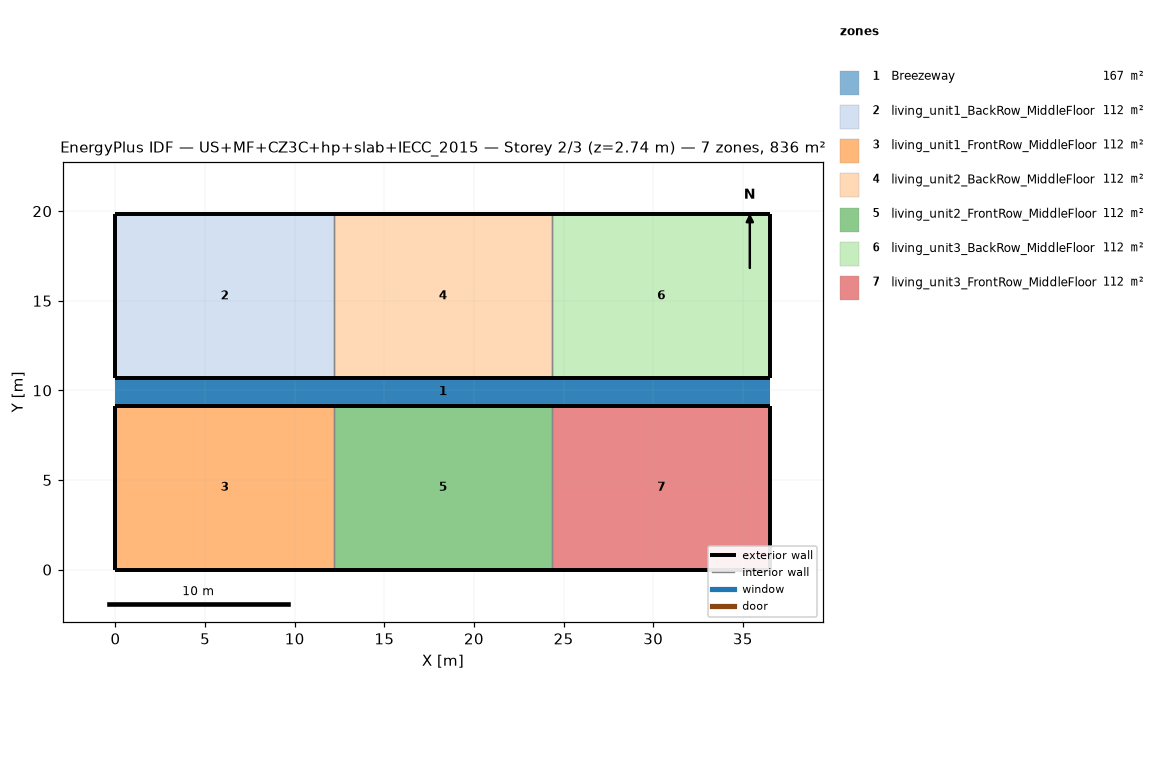
=== STOREY PLAN SPEC (per zone: floor XY polygon, exterior-wall plan segments, windows/doors) ===
zone 1: Breezeway  (167.0 m²)
  floor: (36.54, 9.16) (0.00, 9.16) (0.00, 10.68) (36.54, 10.68)
  floor: (36.54, 9.16) (0.00, 9.16) (0.00, 10.68) (36.54, 10.68)
  floor: (36.54, 9.16) (0.00, 9.16) (0.00, 10.68) (36.54, 10.68)
zone 2: living_unit1_BackRow_MiddleFloor  (111.5 m²)
  floor: (12.18, 10.68) (0.00, 10.68) (0.00, 19.84) (12.18, 19.84)
  exterior wall: (0.00, 10.68) – (12.18, 10.68)  [12.2 m]
  exterior wall: (12.18, 19.84) – (0.00, 19.84)  [12.2 m]
  exterior wall: (0.00, 19.84) – (0.00, 10.68)  [9.2 m]
  interior walls: 1
zone 3: living_unit1_FrontRow_MiddleFloor  (111.5 m²)
  floor: (12.18, 0.00) (0.00, 0.00) (0.00, 9.16) (12.18, 9.16)
  exterior wall: (0.00, 0.00) – (12.18, 0.00)  [12.2 m]
  exterior wall: (12.18, 9.16) – (0.00, 9.16)  [12.2 m]
  exterior wall: (0.00, 9.16) – (0.00, 0.00)  [9.2 m]
  interior walls: 1
zone 4: living_unit2_BackRow_MiddleFloor  (111.5 m²)
  floor: (24.36, 10.68) (12.18, 10.68) (12.18, 19.84) (24.36, 19.84)
  exterior wall: (12.18, 10.68) – (24.36, 10.68)  [12.2 m]
  exterior wall: (24.36, 19.84) – (12.18, 19.84)  [12.2 m]
  interior walls: 2
zone 5: living_unit2_FrontRow_MiddleFloor  (111.5 m²)
  floor: (24.36, 0.00) (12.18, 0.00) (12.18, 9.16) (24.36, 9.16)
  exterior wall: (12.18, 0.00) – (24.36, 0.00)  [12.2 m]
  exterior wall: (24.36, 9.16) – (12.18, 9.16)  [12.2 m]
  interior walls: 2
zone 6: living_unit3_BackRow_MiddleFloor  (111.5 m²)
  floor: (36.54, 10.68) (24.36, 10.68) (24.36, 19.84) (36.54, 19.84)
  exterior wall: (24.36, 10.68) – (36.54, 10.68)  [12.2 m]
  exterior wall: (36.54, 10.68) – (36.54, 19.84)  [9.2 m]
  exterior wall: (36.54, 19.84) – (24.36, 19.84)  [12.2 m]
  interior walls: 1
zone 7: living_unit3_FrontRow_MiddleFloor  (111.5 m²)
  floor: (36.54, 0.00) (24.36, 0.00) (24.36, 9.16) (36.54, 9.16)
  exterior wall: (24.36, 0.00) – (36.54, 0.00)  [12.2 m]
  exterior wall: (36.54, 0.00) – (36.54, 9.16)  [9.2 m]
  exterior wall: (36.54, 9.16) – (24.36, 9.16)  [12.2 m]
  interior walls: 1

=== DERIVED (storey summary) ===
Building: US+MF+CZ3C+hp+slab+IECC_2015
Storey: 2 of 3  (floor level z = 2.74 m)
Storey gross floor area: 836.2 m²
Zones on this storey: 7
  - Breezeway: floor 167.0 m²
  - living_unit1_BackRow_MiddleFloor: floor 111.5 m²; exterior wall 33.5 m (86.9 m²); WWR 0.0%
  - living_unit1_FrontRow_MiddleFloor: floor 111.5 m²; exterior wall 33.5 m (86.9 m²); WWR 0.0%
  - living_unit2_BackRow_MiddleFloor: floor 111.5 m²; exterior wall 24.4 m (63.1 m²); WWR 0.0%
  - living_unit2_FrontRow_MiddleFloor: floor 111.5 m²; exterior wall 24.4 m (63.1 m²); WWR 0.0%
  - living_unit3_BackRow_MiddleFloor: floor 111.5 m²; exterior wall 33.5 m (86.9 m²); WWR 0.0%
  - living_unit3_FrontRow_MiddleFloor: floor 111.5 m²; exterior wall 33.5 m (86.9 m²); WWR 0.0%
Zone adjacency (shared interzone walls):
  - living_unit1_BackRow_MiddleFloor ↔ living_unit2_BackRow_MiddleFloor
  - living_unit1_FrontRow_MiddleFloor ↔ living_unit2_FrontRow_MiddleFloor
  - living_unit2_BackRow_MiddleFloor ↔ living_unit3_BackRow_MiddleFloor
  - living_unit2_FrontRow_MiddleFloor ↔ living_unit3_FrontRow_MiddleFloor